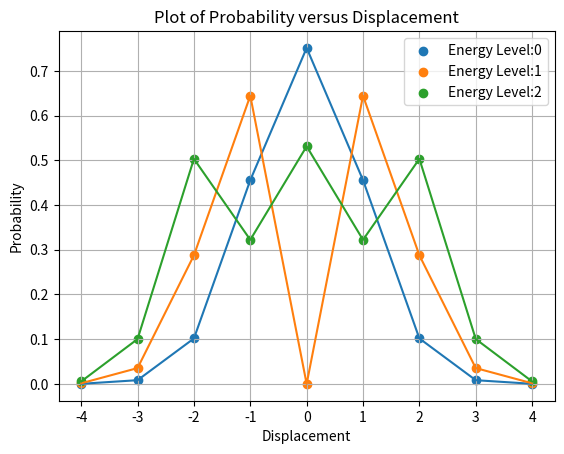

Here is the Python script that generated this plot:
#!/usr/bin/env
# -*- coding: utf-8 -*-
"""
Created on Tue Mar 19 16:04:39 2019

@author: BenGfoyle
"""

import matplotlib.pyplot as plt #plot graphs
from scipy import constants as con #constants
from numpy import sqrt
from numpy import exp #exponential e function
from numpy import mean
#import XlsxWriter

#define constants
PI = con.pi
HBAR = con.hbar
#dfined such that a = 1
K = HBAR ** 2
M = 1
w = HBAR
a = 1

#array of constants,in array for conviniet import to excel
constants = [PI,HBAR,K,M,w,a]
conNames = ["Pi","Hbar","K","M","w","a"]

# =============================================================================
# #define excel workbooks
# wb = XlsxWriter.Workbook('probability.xlsx')
# worksheet = wb.add_worksheet()
# =============================================================================

#==============================================================================
def makeGraph(yAxis,xAxis,name): #standard plotting using numpy
    plt.scatter(xAxis,yAxis, label = name) #scatter plot
    plt.plot(xAxis,yAxis) #scatter plot
    plt.legend(name)
    plt.legend(loc='upper right')
    plt.xlabel("Displacement")
    plt.ylabel("Probability")
    plt.title("Plot of Probability versus Displacement")
    plt.grid(True)
    plt.show()
    return plt
#==============================================================================

#==============================================================================
def psi(k1,k2,k3,x): #calculate shroedinger equation for a given state
    schro = abs(k1 * k3 * ((k2 * a / PI)**0.25) * exp(-0.5 * a * x * x))
    return schro
#==============================================================================

#==============================================================================
# =============================================================================
# def toExcel(head, data, location):
#     worksheet.write(location, head)
#     worksheet.write(location, data)
# =============================================================================
#==============================================================================

#==============================================================================
# =============================================================================
# def excelHeaders(headings):
#     for i in range(0,len(headings)):
#         worksheet.write(0,i,headings[i])
# =============================================================================
#==============================================================================

#==============================================================================
def average():

    p1 = [0.751125544464943,0.455580672011333]
    p2 = [0.531125966013598,0.322144182556738]
    
    dist = [-4,-3,-2,-1,0,1,2,3,4]
    
    avgProb = []
    
    for i in range(0,len(p1)):
        avgProb.append((p1[i] + p2[i])/2)
        
    print(avgProb)
    makeGraph(avgProb,dist,"Average")
#==============================================================================

#==============================================================================
def main():
    #headings = ["Names","Constants","Unit Distance","Lvl 0","Lvl 1","Lvl 2"]
    #excelHeaders(headings)
    dist = [-4,-3,-2,-1,0,1,2,3,4]
    prob = []
    for i in range(0,3):
        for j in range(-4,5):
            energy = [(1,1,1),(1,4 * a * a ,j),(1/sqrt(2),1,(2 * a * j * j) - 1)]
            c_pro = psi(energy[i][0],energy[i][1],energy[i][2],j)
            prob.append(c_pro)
            print(j,c_pro)
        makeGraph(prob,dist,"Energy Level:" + str(i))
        prob.clear()
    #average()
        
    
#==============================================================================

#==============================================================================
if __name__ == "__main__":
    main()
#==============================================================================